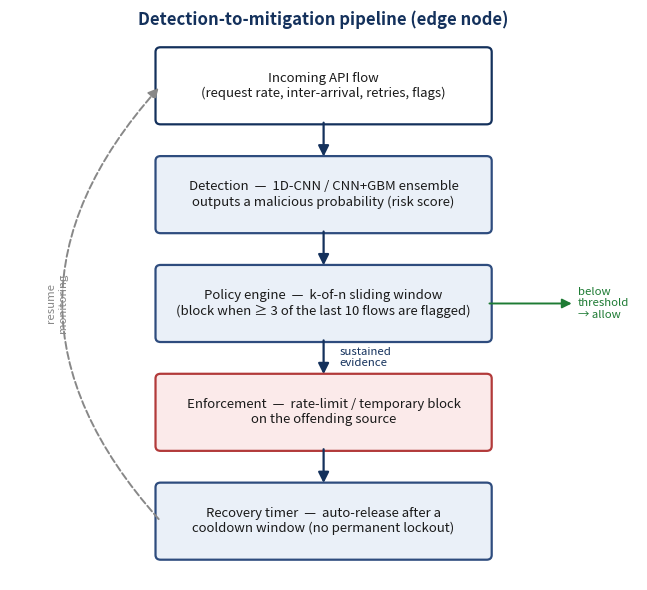

Write the Python code that produced this figure. (Note: this script raises an exception after producing the figure.)
"""Render the detection-to-mitigation flow diagram (review comment: weakness 2)."""
import os, tempfile
os.environ.setdefault("MPLCONFIGDIR", tempfile.gettempdir())
import matplotlib
matplotlib.use("Agg")
import matplotlib.pyplot as plt
from matplotlib.patches import FancyBboxPatch, FancyArrowPatch

NAVY = "#14315C"; STEP = "#2E4C7E"; ACT = "#B23A3A"; OK = "#1E7B34"; LIGHT = "#EAF0F8"

fig, ax = plt.subplots(figsize=(6.6, 6.0))
ax.set_xlim(0, 10); ax.set_ylim(5.6, 14.9); ax.axis("off")

def box(y, text, color=STEP, fill=LIGHT, w=5.2, h=1.15, x=5.0):
    ax.add_patch(FancyBboxPatch((x - w / 2, y - h / 2), w, h, boxstyle="round,pad=0.08",
                                linewidth=1.6, edgecolor=color, facecolor=fill))
    ax.text(x, y, text, ha="center", va="center", fontsize=9.5, color="#1a1a1a", wrap=True)

def arrow(y1, y2, x=5.0, color=NAVY, label=None, lx=None):
    ax.add_patch(FancyArrowPatch((x, y1), (x, y2), arrowstyle="-|>", mutation_scale=16,
                                 linewidth=1.6, color=color))
    if label:
        ax.text((lx if lx is not None else x) + 0.25, (y1 + y2) / 2, label, fontsize=8.2,
                color=color, ha="left", va="center", style="italic")

# Vertical pipeline
box(14.0, "Incoming API flow\n(request rate, inter-arrival, retries, flags)", color=NAVY, fill="#FFFFFF")
arrow(13.42, 12.75)
box(12.15, "Detection  —  1D-CNN / CNN+GBM ensemble\noutputs a malicious probability (risk score)", color=STEP)
arrow(11.57, 10.9)
box(10.3, "Policy engine  —  k-of-n sliding window\n(block when ≥ 3 of the last 10 flows are flagged)", color=STEP)
arrow(9.72, 9.05, label="sustained\nevidence")
box(8.45, "Enforcement  —  rate-limit / temporary block\non the offending source", color=ACT, fill="#FBEAEA")
arrow(7.87, 7.2)
box(6.6, "Recovery timer  —  auto-release after a\ncooldown window (no permanent lockout)", color=STEP)

# "allow" side branch from the policy engine
ax.add_patch(FancyArrowPatch((7.6, 10.3), (9.0, 10.3), arrowstyle="-|>", mutation_scale=14,
                             linewidth=1.4, color=OK))
ax.text(9.05, 10.3, "below\nthreshold\n→ allow", fontsize=8.2, color=OK, ha="left", va="center")

# Feedback loop: recovery -> back to monitoring
loop = FancyArrowPatch((2.4, 6.6), (2.4, 14.0), connectionstyle="arc3,rad=-0.45",
                       arrowstyle="-|>", mutation_scale=15, linewidth=1.4, color="#888888", linestyle="--")
ax.add_patch(loop)
ax.text(0.75, 10.3, "resume\nmonitoring", fontsize=8.2, color="#888888", ha="center", va="center", rotation=90)

ax.set_title("Detection-to-mitigation pipeline (edge node)", fontsize=12, color=NAVY, weight="bold", pad=6)
fig.tight_layout()
fig.savefig("results/figures/mitigation_flow.png", dpi=300, bbox_inches="tight")
print("saved results/figures/mitigation_flow.png")
